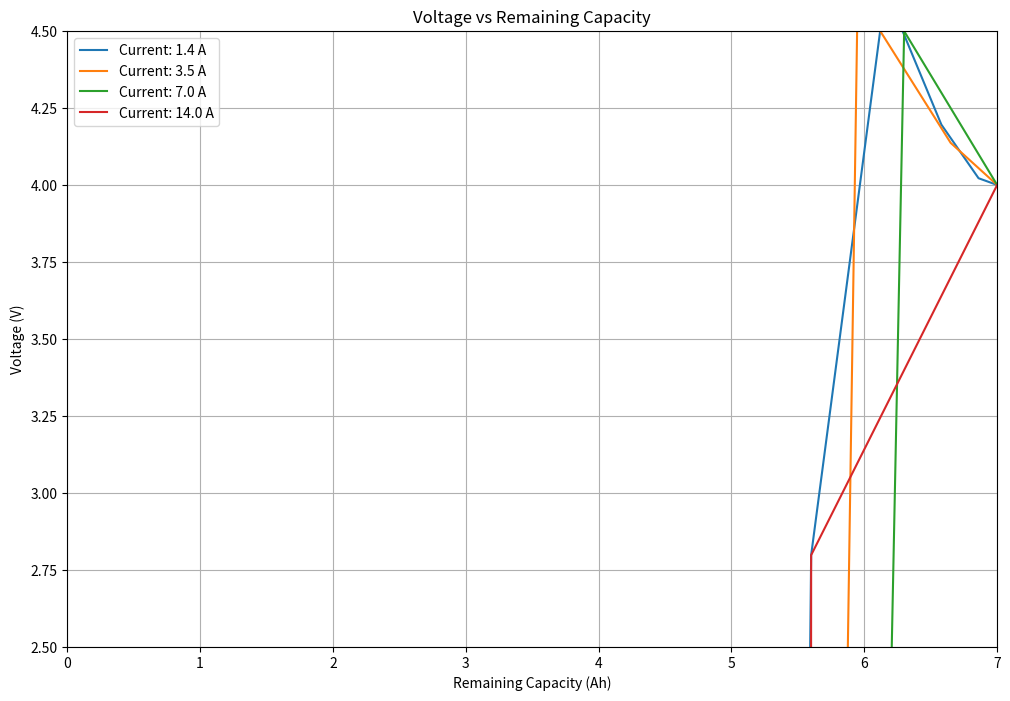

This figure's Python source:
import numpy as np
import matplotlib.pyplot as plt
import sympy as sp

# Define your existing functions
def Capacity_Model(DOD, Qbat, ibat1, ibat, eff, tess):
    # Define symbolic variables
    DoD_Bat_ini, Q_Bat_1_cell = sp.symbols('DoD_Bat_ini Q_Bat_1_cell')
    I_Bat_1_cell, i_Bat_cell, eta_Bat_cha, t = sp.symbols('I_Bat_1_cell i_Bat_cell eta_Bat_cha t')
    
    # Peukert number (k)
    k_expr = sp.Piecewise(
        (1, i_Bat_cell <= I_Bat_1_cell),
        (1.125, i_Bat_cell > I_Bat_1_cell)
    )

    # Equivalent battery cell current (i_Bat_eq_cell)
    i_Bat_eq_cell_expr = sp.Piecewise(
        (I_Bat_1_cell * (i_Bat_cell / I_Bat_1_cell)**k_expr, i_Bat_cell >= 0),
        (eta_Bat_cha * i_Bat_cell, i_Bat_cell < 0)
    )
    
    # Depth of Discharge
    DoD_Bat_expr = DoD_Bat_ini + sp.integrate(i_Bat_eq_cell_expr / Q_Bat_1_cell, t)
    SoC_Bat_expr = 1 - DoD_Bat_expr

    # Apply substitutions to expressions
    substitutions = {
        DoD_Bat_ini: DOD,
        Q_Bat_1_cell: Qbat,
        i_Bat_cell: ibat1,
        I_Bat_1_cell: ibat,
        eta_Bat_cha: eff,
        t: tess
    }
    DoD_Bat_expr_sub = DoD_Bat_expr.subs(substitutions)
    SoC_Bat_expr_sub = SoC_Bat_expr.subs(substitutions)

    return DoD_Bat_expr_sub, SoC_Bat_expr_sub

def Vol_t_Res(Dodbat):
    Rbat_cell_diss = -634.0*Dodbat**10 + 2941*Dodbat**9 - 5790.6*Dodbat**8 + 6297.4*Dodbat**7 - 4132.1*Dodbat**6 + 1677.7*Dodbat**5 - 416.4*Dodbat**4 + 60.5*Dodbat**3 - 4.8*Dodbat**2 + 0.2*Dodbat + 0
    Vbat = -8848*Dodbat**10 + 40727*Dodbat**9 - 79586*Dodbat**8 + 86018*Dodbat**7 - 56135*Dodbat**6 - 5565*Dodbat**5 + 784*Dodbat**4 - 25*Dodbat**3 + 55*Dodbat**2 + 4
    Rbat_cell_cha = 2056*Dodbat**10 - 9176*Dodbat**9 + 17147*Dodbat**8 - 17330*Dodbat**7 + 10168*Dodbat**6 - 3415*Dodbat**5 + 578*Dodbat**4 + 25*Dodbat**3 + 3*Dodbat**3
    return Rbat_cell_diss, Vbat, Rbat_cell_cha

# Battery Specifications
Qbat = 7.0  # Battery capacity in Ah
timestep = 0.1  # Time step in hours
total_time = 5  # Total discharge time in hours
currents = [1.4, 3.5, 7.0, 14.0]  # Currents in Amperes

# Initialize storage for results
results = {current: {'time': [], 'voltage': [], 'capacity': []} for current in currents}

# Simulation for each current
for current in currents:
    DOD = 0  # Initial DoD
    time_steps = int(total_time / timestep)
    
    for step in range(time_steps):
        tess = step * timestep
        DOD, SoC = Capacity_Model(DOD, Qbat, current, current, 1.0, tess)
        
        # Calculate voltage from the depth of discharge
        voltage = Vol_t_Res(DOD)[1]  # Get voltage from Vol_t_Res
        
        remaining_capacity = Qbat * (1 - DOD)  # Remaining capacity
        
        # Store results
        results[current]['time'].append(tess)
        results[current]['voltage'].append(voltage)
        results[current]['capacity'].append(remaining_capacity)

# Plot results
plt.figure(figsize=(12, 8))
for current in currents:
    plt.plot(results[current]['capacity'], results[current]['voltage'], label=f'Current: {current} A')

plt.title('Voltage vs Remaining Capacity')
plt.xlabel('Remaining Capacity (Ah)')
plt.ylabel('Voltage (V)')
plt.legend()
plt.grid()
plt.ylim(2.5, 4.5)  # Set limits based on battery voltage range
plt.xlim(0, Qbat)   # Set limits based on battery capacity
plt.show()
